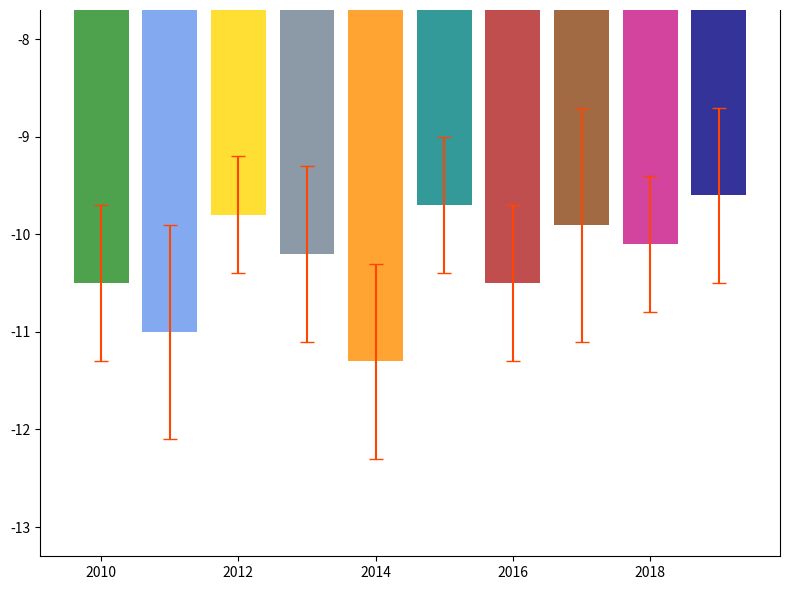

Generate this figure with matplotlib:
import matplotlib.pyplot as plt
import numpy as np

years = np.arange(2010, 2020)
average_temperatures = np.array([-10.5, -11.0, -9.8, -10.2, -11.3, -9.7, -10.5, -9.9, -10.1, -9.6])
temperature_std_dev = np.array([0.8, 1.1, 0.6, 0.9, 1.0, 0.7, 0.8, 1.2, 0.7, 0.9])

temp_indices = np.argsort(average_temperatures)
sorted_years_temp = years[temp_indices]
sorted_temperatures = average_temperatures[temp_indices]
sorted_temp_std_dev = temperature_std_dev[temp_indices]

fig, ax = plt.subplots(figsize=(8, 6))

# Shuffled colors for the bars
colors = ['darkorange', 'cornflowerblue', 'firebrick', 'forestgreen', 'slategray', 
          'mediumvioletred', 'saddlebrown', 'gold', 'teal', 'navy']

ax.bar(sorted_years_temp, sorted_temperatures, yerr=sorted_temp_std_dev, color=colors,
       ecolor='orangered', capsize=5, alpha=0.8)
ax.set_ylim(min(sorted_temperatures - sorted_temp_std_dev) - 1, 
            max(sorted_temperatures + sorted_temp_std_dev) + 1)
ax.grid(False)
ax.spines['top'].set_visible(False)

plt.tight_layout()
plt.show()
